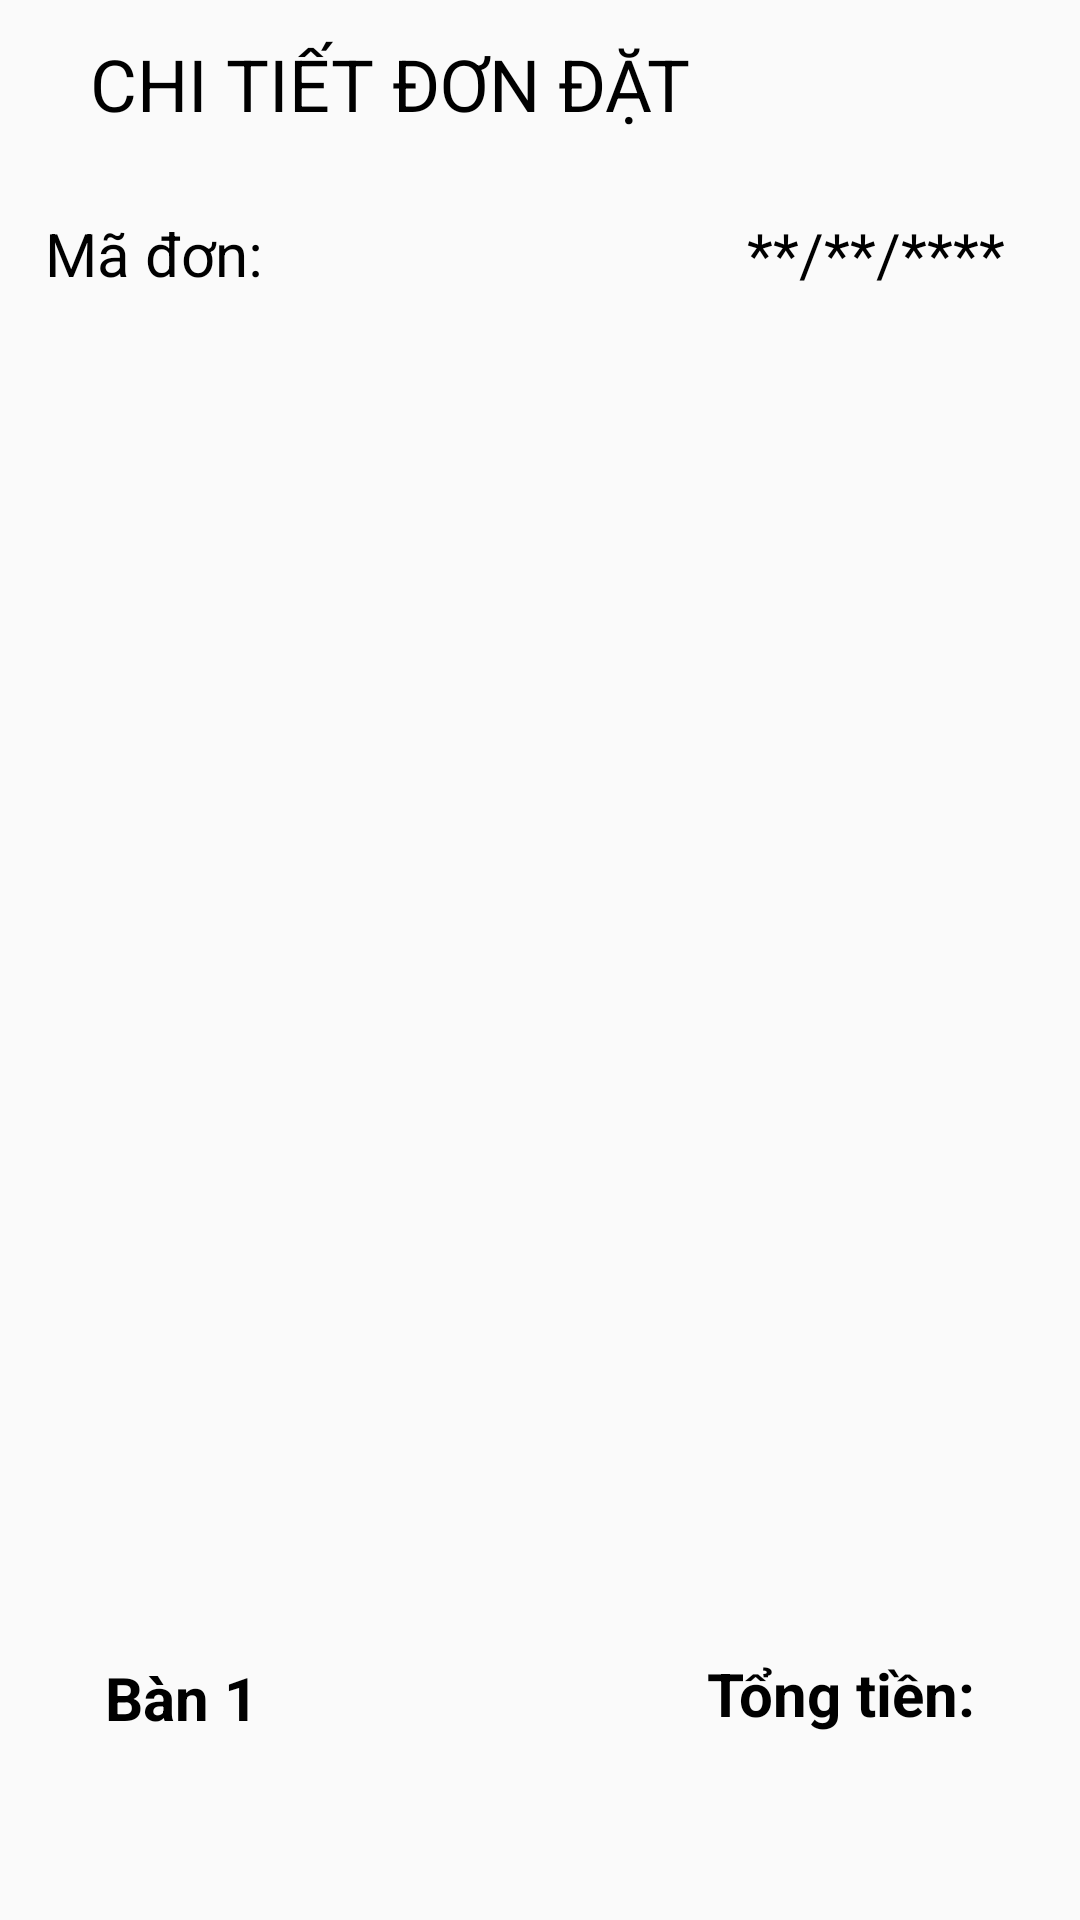

This screen was rendered from an Android layout file. Write that file and the resources it references.
<!-- AndroidManifest.xml: application theme Theme.PRO1121_CP17312_Nhom8_QuanLyCafe -->
<!-- res/layout/activity_hoa_don_chi_tiet.xml -->
<?xml version="1.0" encoding="utf-8"?>
<LinearLayout xmlns:android="http://schemas.android.com/apk/res/android"
    xmlns:app="http://schemas.android.com/apk/res-auto"
    xmlns:tools="http://schemas.android.com/tools"
    android:layout_width="match_parent"
    android:layout_height="match_parent"
    tools:context=".Activity.HoaDonChiTietActivity"
    android:orientation="vertical">

    <RelativeLayout
        android:layout_width="match_parent"
        android:layout_height="?attr/actionBarSize"
        >
        <ImageView
            android:id="@+id/img_detailstatistic_backbtn"
            android:layout_width="wrap_content"
            android:layout_height="wrap_content"
            android:padding="10dp"
            android:layout_centerVertical="true"
            />

        <TextView
            android:layout_width="wrap_content"
            android:layout_height="wrap_content"
            android:layout_centerVertical="true"
            android:layout_toRightOf="@+id/img_detailstatistic_backbtn"
            android:padding="10dp"
            android:text="Chi Tiết Đơn đặt"
            android:textAllCaps="true"
            android:textColor="@color/black"
            android:textSize="24sp" />

    </RelativeLayout>

    <RelativeLayout
        android:layout_width="match_parent"
        android:layout_height="wrap_content"
        android:padding="15dp"
        >

        <TextView
            android:id="@+id/txt_detailstatistic_MaDon"
            android:layout_width="wrap_content"
            android:layout_height="wrap_content"
            android:layout_centerVertical="true"
            android:text="Mã đơn: "
            android:textColor="@color/black"
            android:textSize="20sp" />

        <TextView
            android:id="@+id/txt_detailstatistic_NgayDat"
            android:layout_width="wrap_content"
            android:layout_height="wrap_content"
            android:layout_alignParentRight="true"
            android:layout_centerVertical="true"
            android:paddingLeft="10dp"
            android:paddingRight="10dp"
            android:text="**/**/****"
            android:textColor="@color/black"
            android:textSize="20sp" />

    </RelativeLayout>

    <GridView
        android:id="@+id/gvDetailStatistic"
        android:layout_width="match_parent"
        android:layout_height="wrap_content"
        android:layout_weight="1"
        android:numColumns="1"
        android:paddingLeft="5dp"
        android:paddingRight="5dp"
        android:paddingVertical="5dp"
        >

    </GridView>

    <RelativeLayout
        android:layout_width="match_parent"
        android:layout_height="wrap_content"
        android:padding="20dp"
        android:layout_margin="5dp"
        android:elevation="10dp"
        >

        <LinearLayout
            android:id="@+id/linearl_info"
            android:layout_width="wrap_content"
            android:layout_height="wrap_content"
            android:layout_alignParentLeft="true"
            android:layout_centerVertical="true"
            android:orientation="vertical"
            android:paddingLeft="10dp">

            <TextView
                android:id="@+id/txt_detailstatistic_TenBan"
                android:layout_width="wrap_content"
                android:layout_height="wrap_content"
                android:text="Bàn 1"
                android:textColor="@color/black"
                android:textSize="20sp"
                android:textStyle="bold" />

            <TextView
                android:id="@+id/txt_detailstatistic_TenNV"
                android:layout_width="wrap_content"
                android:layout_height="wrap_content"
                android:layout_below="@id/txt_detailstatistic_TenBan"
                android:paddingBottom="5dp"
                android:text=""
                android:textColor="@color/black"
                android:textSize="22sp" />

        </LinearLayout>

        <LinearLayout
            android:id="@+id/linearl_total"
            android:layout_width="wrap_content"
            android:layout_height="wrap_content"
            android:orientation="vertical"
            android:layout_centerVertical="true"
            android:layout_alignParentRight="true"
            android:paddingRight="10dp"
            >
            <TextView
                android:layout_width="wrap_content"
                android:layout_height="wrap_content"
                android:text="Tổng tiền:"
                android:textColor="@color/black"
                android:textSize="20sp"
                android:textStyle="bold"
                />
            <TextView
                android:id="@+id/txt_detailstatistic_TongTien"
                android:layout_width="wrap_content"
                android:layout_height="wrap_content"
                android:text=""
                android:paddingTop="10dp"
                android:textColor="@color/black"
                android:textSize="20sp"
                android:textStyle="bold"
                />
        </LinearLayout>

    </RelativeLayout>



</LinearLayout>
<!-- resources referenced by this layout -->
<resources>
  <color name="black">#FF000000</color>
  <style name="Theme.PRO1121_CP17312_Nhom8_QuanLyCafe" parent="Theme.MaterialComponents.Light.NoActionBar.Bridge">
  
          
          <item name="colorPrimary">@color/purple_500</item>
          <item name="colorPrimaryVariant">@color/purple_700</item>
          <item name="colorOnPrimary">@color/white</item>
          
          <item name="colorSecondary">@color/teal_200</item>
          <item name="colorSecondaryVariant">@color/teal_700</item>
          <item name="colorOnSecondary">@color/black</item>
          
          <item name="android:statusBarColor" tools:targetApi="l">?attr/colorPrimaryVariant</item>
          
      </style>
  <color name="purple_500">#FF6200EE</color>
  <color name="purple_700">#FF3700B3</color>
  <color name="white">#FFFFFFFF</color>
  <color name="teal_200">#FF03DAC5</color>
  <color name="teal_700">#FF018786</color>
</resources>
